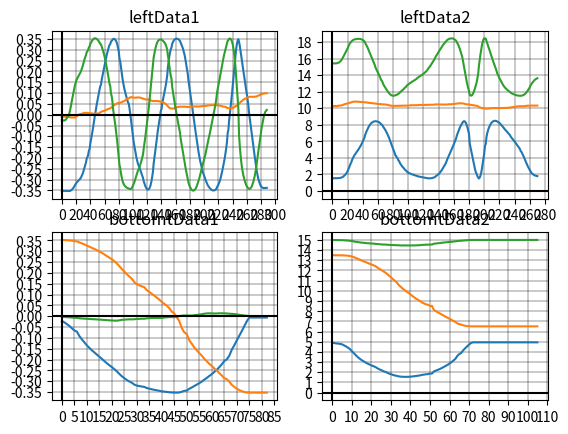

The script that saved this image:
import matplotlib.pyplot as plt

leftData1 = [ 
    [0, -0.351798, -0.009760, -0.026651],
    [1, -0.351798, -0.009760, -0.026651],
    [2, -0.351798, -0.009760, -0.026651],
    [3, -0.351798, -0.009760, -0.026651],
    [4, -0.351798, -0.009760, -0.026651],
    [5, -0.351952, -0.009760, -0.024540],
    [6, -0.352158, -0.009760, -0.021371],
    [7, -0.352439, -0.009760, -0.016087],
    [8, -0.352641, -0.009760, -0.010799],
    [9, -0.352745, -0.009760, -0.006566],
    [10, -0.352806, -0.009760, -0.000216],
    [11, -0.352520, -0.011877, 0.012480],
    [12, -0.351686, -0.011877, 0.027270],
    [13, -0.349664, -0.012935, 0.046208],
    [14, -0.347044, -0.012935, 0.062932],
    [15, -0.343385, -0.012935, 0.080542],
    [16, -0.339125, -0.012935, 0.096925],
    [17, -0.334084, -0.012935, 0.113085],
    [18, -0.327884, -0.012935, 0.129969],
    [19, -0.322633, -0.010818, 0.142683],
    [20, -0.316877, -0.008702, 0.155180],
    [21, -0.312594, -0.007643, 0.163689],
    [22, -0.309135, -0.004467, 0.170243],
    [23, -0.306039, -0.002350, 0.175790],
    [24, -0.302286, 0.000827, 0.182181],
    [25, -0.298394, 0.000827, 0.188488],
    [26, -0.294943, 0.002945, 0.193823],
    [27, -0.289595, 0.004003, 0.201708],
    [28, -0.282782, 0.004003, 0.211154],
    [29, -0.274988, 0.005062, 0.221186],
    [30, -0.265446, 0.006121, 0.232526],
    [31, -0.253952, 0.008238, 0.244965],
    [32, -0.241134, 0.008238, 0.257593],
    [33, -0.230106, 0.008238, 0.267490],
    [34, -0.219501, 0.008238, 0.276258],
    [35, -0.201673, 0.008238, 0.289530],
    [36, -0.196429, 0.008238, 0.293113],
    [37, -0.184864, 0.007179, 0.300568],
    [38, -0.166508, 0.007179, 0.311113],
    [39, -0.158048, 0.007179, 0.315495],
    [40, -0.132991, 0.006121, 0.326869],
    [41, -0.115155, 0.006121, 0.333571],
    [42, -0.096983, 0.006121, 0.339300],
    [43, -0.078532, 0.005062, 0.344056],
    [44, -0.055670, 0.005062, 0.348486],
    [45, -0.033619, 0.005062, 0.351300],
    [46, -0.013552, 0.005062, 0.352645],
    [47, 0.007619, 0.005062, 0.352823],
    [48, 0.027706, 0.005062, 0.351816],
    [49, 0.046654, 0.005062, 0.349807],
    [50, 0.064426, 0.005062, 0.346974],
    [51, 0.083060, 0.005062, 0.342991],
    [52, 0.099417, 0.006121, 0.338595],
    [53, 0.116534, 0.008238, 0.333046],
    [54, 0.131377, 0.010355, 0.327414],
    [55, 0.138197, 0.012471, 0.324521],
    [56, 0.161147, 0.014588, 0.313666],
    [57, 0.177819, 0.015645, 0.304472],
    [58, 0.193967, 0.016703, 0.294390],
    [59, 0.210423, 0.016703, 0.282862],
    [60, 0.226937, 0.018818, 0.269653],
    [61, 0.244187, 0.019875, 0.254058],
    [62, 0.260366, 0.020932, 0.237359],
    [63, 0.275350, 0.023046, 0.219588],
    [64, 0.287964, 0.024102, 0.202641],
    [65, 0.300573, 0.026215, 0.183130],
    [66, 0.312412, 0.027270, 0.161934],
    [67, 0.321911, 0.028326, 0.141910],
    [68, 0.325943, 0.029381, 0.132158],
    [69, 0.337438, 0.032545, 0.098204],
    [70, 0.340657, 0.033599, 0.085971],
    [71, 0.345381, 0.035707, 0.063280],
    [72, 0.349538, 0.040970, 0.026689],
    [73, 0.350300, 0.043072, 0.001474],
    [74, 0.349304, 0.045173, -0.022664],
    [75, 0.346909, 0.047273, -0.044575],
    [76, 0.341881, 0.049370, -0.072438],
    [77, 0.334907, 0.051466, -0.098772],
    [78, 0.324142, 0.052514, -0.129389],
    [79, 0.308656, 0.053560, -0.162574],
    [80, 0.291076, 0.053560, -0.192285],
    [81, 0.258952, 0.054607, -0.233515],
    [82, 0.246594, 0.055652, -0.246296],
    [83, 0.221043, 0.055652, -0.269463],
    [84, 0.196601, 0.057743, -0.287369],
    [85, 0.172619, 0.058787, -0.302183],
    [86, 0.151218, 0.060874, -0.313042],
    [87, 0.134030, 0.061917, -0.320577],
    [88, 0.117386, 0.064000, -0.326637],
    [89, 0.103451, 0.066082, -0.330906],
    [90, 0.091314, 0.069199, -0.333827],
    [91, 0.078133, 0.071274, -0.336723],
    [92, 0.066896, 0.073347, -0.338692],
    [93, 0.056671, 0.074383, -0.340328],
    [94, 0.050503, 0.075417, -0.341071],
    [95, 0.030949, 0.077485, -0.342937],
    [96, 0.007217, 0.080580, -0.343544],
    [97, -0.018545, 0.080580, -0.343119],
    [98, -0.046247, 0.080580, -0.340493],
    [99, -0.077667, 0.080580, -0.334727],
    [100, -0.104569, 0.079549, -0.327574],
    [101, -0.127951, 0.078517, -0.319423],
    [102, -0.146875, 0.078517, -0.311176],
    [103, -0.167077, 0.078517, -0.300812],
    [104, -0.184815, 0.078517, -0.290252],
    [105, -0.201748, 0.079549, -0.278455],
    [106, -0.215680, 0.079549, -0.267808],
    [107, -0.227509, 0.079549, -0.257835],
    [108, -0.235892, 0.079549, -0.250188],
    [109, -0.242561, 0.079549, -0.243729],
    [110, -0.252755, 0.078517, -0.233490],
    [111, -0.263181, 0.077485, -0.222035],
    [112, -0.272454, 0.076451, -0.210930],
    [113, -0.282448, 0.075417, -0.197745],
    [114, -0.291247, 0.074383, -0.184959],
    [115, -0.306889, 0.073347, -0.158135],
    [116, -0.317671, 0.072311, -0.135734],
    [117, -0.327486, 0.071274, -0.110637],
    [118, -0.335317, 0.070237, -0.084835],
    [119, -0.341081, 0.070237, -0.057426],
    [120, -0.344609, 0.070237, -0.029640],
    [121, -0.345878, 0.070237, -0.001660],
    [122, -0.344714, 0.070237, 0.028399],
    [123, -0.340766, 0.070237, 0.059267],
    [124, -0.332986, 0.067121, 0.095824],
    [125, -0.321684, 0.066082, 0.129306],
    [126, -0.306045, 0.065041, 0.163320],
    [127, -0.286387, 0.062959, 0.196433],
    [128, -0.263545, 0.062959, 0.226158],
    [129, -0.225999, 0.062959, 0.263682],
    [130, -0.201385, 0.062959, 0.282927],
    [131, -0.176040, 0.062959, 0.299355],
    [132, -0.150303, 0.062959, 0.313070],
    [133, -0.123506, 0.062959, 0.324577],
    [134, -0.095838, 0.062959, 0.333794],
    [135, -0.070557, 0.062959, 0.340037],
    [136, -0.048004, 0.061917, 0.344136],
    [137, -0.027281, 0.061917, 0.346395],
    [138, -0.009593, 0.060874, 0.347520],
    [139, 0.017525, 0.059831, 0.347391],
    [140, 0.024816, 0.059831, 0.346947],
    [141, 0.050794, 0.057743, 0.344461],
    [142, 0.067296, 0.056698, 0.341795],
    [143, 0.083659, 0.055652, 0.338336],
    [144, 0.098887, 0.053560, 0.334545],
    [145, 0.114929, 0.051466, 0.329712],
    [146, 0.134610, 0.049370, 0.322506],
    [147, 0.156717, 0.046223, 0.312843],
    [148, 0.179022, 0.043072, 0.301104],
    [149, 0.218296, 0.037813, 0.274744],
    [150, 0.242258, 0.035707, 0.254172],
    [151, 0.269158, 0.032545, 0.225970],
    [152, 0.286101, 0.030436, 0.204419],
    [153, 0.302395, 0.028326, 0.179785],
    [154, 0.309677, 0.028326, 0.166929],
    [155, 0.327046, 0.028326, 0.129638],
    [156, 0.334884, 0.028326, 0.107787],
    [157, 0.341263, 0.028326, 0.085466],
    [158, 0.345882, 0.029381, 0.063795],
    [159, 0.348774, 0.031491, 0.043964],
    [160, 0.350616, 0.032545, 0.024017],
    [161, 0.351315, 0.033599, 0.004002],
    [162, 0.351001, 0.034653, -0.012855],
    [163, 0.349690, 0.035707, -0.031772],
    [164, 0.347763, 0.035707, -0.048514],
    [165, 0.344731, 0.036760, -0.066159],
    [166, 0.341159, 0.036760, -0.082623],
    [167, 0.333024, 0.036760, -0.110955],
    [168, 0.325772, 0.036760, -0.130725],
    [169, 0.317347, 0.036760, -0.150025],
    [170, 0.307272, 0.036760, -0.169707],
    [171, 0.294840, 0.036760, -0.190488],
    [172, 0.282262, 0.036760, -0.208672],
    [173, 0.267204, 0.036760, -0.227636],
    [174, 0.247163, 0.036760, -0.249253],
    [175, 0.230257, 0.035707, -0.265093],
    [176, 0.208901, 0.035707, -0.282229],
    [177, 0.187166, 0.035707, -0.297088],
    [178, 0.155943, 0.035707, -0.314602],
    [179, 0.132907, 0.035707, -0.325005],
    [180, 0.109149, 0.036760, -0.333621],
    [181, 0.087900, 0.037813, -0.339722],
    [182, 0.063233, 0.037813, -0.345165],
    [183, 0.040331, 0.037813, -0.348584],
    [184, 0.016202, 0.037813, -0.350536],
    [185, -0.008004, 0.037813, -0.350818],
    [186, -0.033220, 0.037813, -0.349334],
    [187, -0.058265, 0.037813, -0.346039],
    [188, -0.080960, 0.037813, -0.341443],
    [189, -0.104308, 0.037813, -0.335049],
    [190, -0.128140, 0.037813, -0.326677],
    [191, -0.151309, 0.037813, -0.316612],
    [192, -0.170942, 0.037813, -0.306458],
    [193, -0.189011, 0.037813, -0.295656],
    [194, -0.208099, 0.037813, -0.282547],
    [195, -0.222159, 0.038866, -0.271482],
    [196, -0.237264, 0.038866, -0.258385],
    [197, -0.250864, 0.038866, -0.245202],
    [198, -0.264337, 0.039918, -0.230435],
    [199, -0.273779, 0.039918, -0.219133],
    [200, -0.283359, 0.039918, -0.206595],
    [201, -0.292366, 0.039918, -0.193639],
    [202, -0.301321, 0.039918, -0.179388],
    [203, -0.309966, 0.040970, -0.163737],
    [204, -0.318239, 0.042021, -0.146716],
    [205, -0.325575, 0.043072, -0.129279],
    [206, -0.331061, 0.043072, -0.114502],
    [207, -0.335577, 0.043072, -0.100501],
    [208, -0.339758, 0.043072, -0.085303],
    [209, -0.343332, 0.044123, -0.068877],
    [210, -0.346083, 0.044123, -0.053362],
    [211, -0.348458, 0.044123, -0.034605],
    [212, -0.349604, 0.044123, -0.019944],
    [213, -0.350171, 0.044123, -0.001045],
    [214, -0.349818, 0.044123, 0.015758],
    [215, -0.348659, 0.044123, 0.032524],
    [216, -0.346547, 0.044123, 0.050256],
    [217, -0.342910, 0.044123, 0.070946],
    [218, -0.335449, 0.044123, 0.100473],
    [219, -0.329660, 0.043072, 0.118476],
    [220, -0.323192, 0.043072, 0.135127],
    [221, -0.315083, 0.042021, 0.153376],
    [222, -0.305834, 0.042021, 0.171077],
    [223, -0.294561, 0.040970, 0.190060],
    [224, -0.280757, 0.040970, 0.209916],
    [225, -0.267166, 0.038866, 0.227331],
    [226, -0.250939, 0.037813, 0.245290],
    [227, -0.234998, 0.037813, 0.260602],
    [228, -0.216541, 0.036760, 0.276272],
    [229, -0.198718, 0.036760, 0.289357],
    [230, -0.177442, 0.035707, 0.302996],
    [231, -0.154286, 0.034653, 0.315535],
    [232, -0.127377, 0.031491, 0.327645],
    [233, -0.084191, 0.030436, 0.341398],
    [234, -0.070816, 0.030436, 0.344421],
    [235, -0.029083, 0.029381, 0.350512],
    [236, -0.000627, 0.029381, 0.351716],
    [237, 0.030987, 0.029381, 0.350348],
    [238, 0.061296, 0.030436, 0.346243],
    [239, 0.094202, 0.030436, 0.338773],
    [240, 0.130169, 0.030436, 0.326645],
    [241, 0.168199, 0.033599, 0.308460],
    [242, 0.202195, 0.033599, 0.287325],
    [243, 0.238812, 0.036760, 0.257265],
    [244, 0.272989, 0.039918, 0.220115],
    [245, 0.303873, 0.039918, 0.175029],
    [246, 0.327404, 0.043072, 0.124575],
    [247, 0.341403, 0.045173, 0.077270],
    [248, 0.348738, 0.046223, 0.028513],
    [249, 0.336156, 0.050419, -0.094999],
    [250, 0.318617, 0.053560, -0.142064],
    [251, 0.297124, 0.057743, -0.181523],
    [252, 0.273483, 0.060874, -0.214637],
    [253, 0.249215, 0.062959, -0.241859],
    [254, 0.226877, 0.066082, -0.262159],
    [255, 0.204562, 0.069199, -0.279166],
    [256, 0.182846, 0.071274, -0.293351],
    [257, 0.160150, 0.073347, -0.305842],
    [258, 0.138593, 0.074383, -0.315953],
    [259, 0.114379, 0.076451, -0.325023],
    [260, 0.091575, 0.078517, -0.331688],
    [261, 0.070462, 0.079549, -0.336563],
    [262, 0.047024, 0.081611, -0.340141],
    [263, 0.010079, 0.082641, -0.342982],
    [264, -0.015649, 0.082641, -0.342773],
    [265, -0.041289, 0.082641, -0.340636],
    [266, -0.067706, 0.082641, -0.336384],
    [267, -0.093712, 0.082641, -0.330085],
    [268, -0.121076, 0.082641, -0.321059],
    [269, -0.145725, 0.082641, -0.310648],
    [270, -0.170382, 0.082641, -0.297839],
    [271, -0.193072, 0.082641, -0.283657],
    [272, -0.216033, 0.083670, -0.266264],
    [273, -0.239826, 0.083670, -0.245051],
    [274, -0.262679, 0.084698, -0.219985],
    [275, -0.280379, 0.086752, -0.196034],
    [276, -0.295611, 0.087778, -0.171688],
    [277, -0.306958, 0.088803, -0.149861],
    [278, -0.316823, 0.090851, -0.126240],
    [279, -0.325130, 0.091874, -0.102064],
    [280, -0.331088, 0.093917, -0.078282],
    [281, -0.335250, 0.094937, -0.056229],
    [282, -0.337512, 0.095957, -0.038020],
    [283, -0.338783, 0.096975, -0.019731],
    [284, -0.339035, 0.097993, -0.004467],
    [285, -0.339032, 0.097993, 0.004688],
    [286, -0.338487, 0.099009, 0.013827],
    [287, -0.338297, 0.099009, 0.017887],
    [288, -0.338058, 0.099009, 0.021946], 
]
bottomtData1 = [
    [0, -0.021838, 0.352253, -0.002887],
    [1, -0.028142, 0.351800, -0.003548],
    [2, -0.036537, 0.351018, -0.004384],
    [3, -0.044922, 0.350033, -0.005117],
    [4, -0.055352, 0.348520, -0.006137],
    [5, -0.065739, 0.346692, -0.007090],
    [6, -0.070902, 0.345662, -0.007646],
    [7, -0.091411, 0.340763, -0.009581],
    [8, -0.106629, 0.336284, -0.010530],
    [9, -0.120656, 0.331488, -0.011184],
    [10, -0.134445, 0.326108, -0.012056],
    [11, -0.146087, 0.321039, -0.012658],
    [12, -0.157504, 0.315553, -0.013647],
    [13, -0.166906, 0.310669, -0.013957],
    [14, -0.177030, 0.304974, -0.014804],
    [15, -0.186961, 0.298946, -0.015634],
    [16, -0.196688, 0.292593, -0.016448],
    [17, -0.207055, 0.285300, -0.017315],
    [18, -0.217154, 0.277637, -0.018159],
    [19, -0.226164, 0.270296, -0.018912],
    [20, -0.234928, 0.262660, -0.019645],
    [21, -0.244197, 0.254005, -0.020420],
    [22, -0.254672, 0.243492, -0.020527],
    [23, -0.266206, 0.230952, -0.019047],
    [24, -0.277171, 0.217881, -0.016491],
    [25, -0.286108, 0.206030, -0.016162],
    [26, -0.294587, 0.193817, -0.014869],
    [27, -0.301408, 0.183075, -0.014306],
    [28, -0.307277, 0.173019, -0.014585],
    [29, -0.315731, 0.157112, -0.014037],
    [30, -0.320377, 0.147562, -0.012318],
    [31, -0.322553, 0.142736, -0.012401],
    [32, -0.324692, 0.137878, -0.011508],
    [33, -0.326322, 0.133970, -0.011566],
    [34, -0.331720, 0.120141, -0.009765],
    [35, -0.334534, 0.112143, -0.008844],
    [36, -0.337464, 0.103067, -0.007908],
    [37, -0.339840, 0.094937, -0.007964],
    [38, -0.342278, 0.085726, -0.008021],
    [39, -0.344467, 0.076451, -0.008072],
    [40, -0.346605, 0.066082, -0.008122],
    [41, -0.348304, 0.056698, -0.006071],
    [42, -0.349581, 0.048322, -0.005044],
    [43, -0.350999, 0.036760, -0.004011],
    [44, -0.352297, 0.020932, -0.004026],
    [45, -0.352698, 0.012471, -0.004031],
    [46, -0.352885, -0.005526, -0.002974],
    [47, -0.352226, -0.022452, 0.000201],
    [48, -0.348612, -0.055065, 0.002291],
    [49, -0.344900, -0.074836, 0.003301],
    [50, -0.343005, -0.083092, 0.003283],
    [51, -0.334824, -0.111579, 0.003205],
    [52, -0.329085, -0.127516, 0.003150],
    [53, -0.322133, -0.144127, 0.005016],
    [54, -0.315782, -0.157527, 0.005865],
    [55, -0.308850, -0.170650, 0.007590],
    [56, -0.301914, -0.182566, 0.009232],
    [57, -0.292718, -0.196848, 0.011589],
    [58, -0.284754, -0.208121, 0.012985],
    [59, -0.275734, -0.219906, 0.013403],
    [60, -0.267650, -0.229699, 0.013010],
    [61, -0.257058, -0.241521, 0.012495],
    [62, -0.247420, -0.251372, 0.012771],
    [63, -0.235012, -0.262970, 0.013545],
    [64, -0.222105, -0.273962, 0.013469],
    [65, -0.206983, -0.285573, 0.013176],
    [66, -0.199214, -0.291068, 0.012681],
    [67, -0.182342, -0.301967, 0.011607],
    [68, -0.154457, -0.317167, 0.010763],
    [69, -0.134202, -0.326285, 0.009756],
    [70, -0.111446, -0.334786, 0.008102],
    [71, -0.090203, -0.341157, 0.006557],
    [72, -0.068602, -0.346174, 0.004987],
    [73, -0.045681, -0.349957, 0.003321],
    [74, -0.023605, -0.352146, 0.001859],
    [75, -0.006141, -0.352887, 0.000483],
    [76, -0.006141, -0.352887, 0.000483],
    [77, -0.006143, -0.352887, 0.000447],
    [78, -0.006143, -0.352887, 0.000447],
    [79, -0.006142, -0.352887, 0.000465],
    [80, -0.006141, -0.352887, 0.000483],
    [81, -0.006141, -0.352887, 0.000483],
    [82, -0.006146, -0.352887, 0.000410],
]

leftData2 = [
    [0, 1.544760, 10.277606, 15.425560],
    [1, 1.544760, 10.277606, 15.425560],
    [2, 1.544760, 10.277606, 15.425560],
    [3, 1.544760, 10.277606, 15.425560],
    [4, 1.544760, 10.277606, 15.425560],
    [5, 1.546053, 10.277606, 15.435925],
    [6, 1.548730, 10.277606, 15.456638],
    [7, 1.554691, 10.298489, 15.487438],
    [8, 1.560118, 10.308926, 15.518290],
    [9, 1.567515, 10.319361, 15.559379],
    [10, 1.582885, 10.329792, 15.641411],
    [11, 1.600244, 10.340222, 15.723021],
    [12, 1.632024, 10.350647, 15.854771],
    [13, 1.674042, 10.381905, 15.994486],
    [14, 1.728965, 10.413133, 16.151737],
    [15, 1.804696, 10.454717, 16.334209],
    [16, 1.891026, 10.496234, 16.511581],
    [17, 1.979801, 10.516967, 16.675707],
    [18, 2.088389, 10.537681, 16.852097],
    [19, 2.219529, 10.558376, 17.038147],
    [20, 2.389382, 10.579051, 17.246380],
    [21, 2.605576, 10.610023, 17.468086],
    [22, 2.848653, 10.640947, 17.675396],
    [23, 3.085145, 10.682097, 17.839880],
    [24, 3.305379, 10.702634, 17.971769],
    [25, 3.489485, 10.733396, 18.062241],
    [26, 3.773254, 10.764095, 18.179323],
    [27, 3.967515, 10.784528, 18.242737],
    [28, 4.164993, 10.804933, 18.294191],
    [29, 4.324496, 10.815125, 18.328079],
    [30, 4.464833, 10.815125, 18.353508],
    [31, 4.575770, 10.815125, 18.369339],
    [32, 4.727769, 10.815125, 18.385012],
    [33, 4.849669, 10.804933, 18.395044],
    [34, 4.982146, 10.794735, 18.400724],
    [35, 5.125037, 10.784528, 18.400843],
    [36, 5.277896, 10.784528, 18.391775],
    [37, 5.430781, 10.764095, 18.380449],
    [38, 5.602951, 10.753869, 18.356335],
    [39, 5.783744, 10.743635, 18.321085],
    [40, 5.981478, 10.743635, 18.268112],
    [41, 6.185285, 10.743635, 18.199837],
    [42, 6.403990, 10.733396, 18.112522],
    [43, 6.740130, 10.733396, 17.937843],
    [44, 6.982999, 10.712894, 17.785021],
    [45, 7.218867, 10.702634, 17.603802],
    [46, 7.416492, 10.692369, 17.424467],
    [47, 7.626198, 10.682097, 17.198790],
    [48, 7.803082, 10.671818, 16.971863],
    [49, 7.949928, 10.661534, 16.748468],
    [50, 8.074412, 10.651242, 16.523390],
    [51, 8.185568, 10.640947, 16.279921],
    [52, 8.264858, 10.630644, 16.067631],
    [53, 8.336814, 10.610023, 15.830899],
    [54, 8.382506, 10.610023, 15.619168],
    [55, 8.417780, 10.599705, 15.394947],
    [56, 8.436510, 10.589379, 15.199700],
    [57, 8.442302, 10.579051, 14.889967],
    [58, 8.432158, 10.568715, 14.693890],
    [59, 8.410817, 10.558376, 14.498613],
    [60, 8.382007, 10.537681, 14.314596],
    [61, 8.343145, 10.516967, 14.132259],
    [62, 8.278637, 10.516967, 13.913662],
    [63, 8.216654, 10.506603, 13.737724],
    [64, 8.086874, 10.496234, 13.443785],
    [65, 8.043736, 10.496234, 13.361016],
    [66, 7.935760, 10.485862, 13.171860],
    [67, 7.760718, 10.475483, 12.914527],
    [68, 7.623944, 10.475483, 12.744855],
    [69, 7.492225, 10.465102, 12.598054],
    [70, 7.344644, 10.454716, 12.451918],
    [71, 7.164230, 10.444326, 12.295277],
    [72, 6.973351, 10.433931, 12.151415],
    [73, 6.783120, 10.402726, 12.024241],
    [74, 6.574781, 10.381905, 11.906287],
    [75, 6.349012, 10.361069, 11.798962],
    [76, 6.086558, 10.329792, 11.697353],
    [77, 5.826365, 10.308926, 11.620868],
    [78, 5.581138, 10.308926, 11.570176],
    [79, 5.343374, 10.298487, 11.537364],
    [80, 5.072518, 10.298487, 11.521136],
    [81, 4.832495, 10.298487, 11.524414],
    [82, 4.614009, 10.298487, 11.541855],
    [83, 4.304583, 10.288048, 11.589682],
    [84, 4.222944, 10.288048, 11.607352],
    [85, 4.041205, 10.298487, 11.655084],
    [86, 3.951253, 10.298487, 11.682187],
    [87, 3.696256, 10.308926, 11.774839],
    [88, 3.609661, 10.308926, 11.811212],
    [89, 3.374635, 10.308926, 11.924354],
    [90, 3.238400, 10.319360, 12.001396],
    [91, 3.105292, 10.319360, 12.083677],
    [92, 2.976019, 10.319360, 12.171863],
    [93, 2.875540, 10.319360, 12.246542],
    [94, 2.753827, 10.319360, 12.344898],
    [95, 2.652013, 10.319360, 12.434496],
    [96, 2.545699, 10.308926, 12.534677],
    [97, 2.480038, 10.308926, 12.601833],
    [98, 2.354272, 10.308926, 12.741342],
    [99, 2.289208, 10.329792, 12.822917],
    [100, 2.232222, 10.340220, 12.897501],
    [101, 2.182564, 10.340220, 12.964527],
    [102, 2.136263, 10.361069, 13.033915],
    [103, 2.089906, 10.361069, 13.103205],
    [104, 2.051651, 10.371490, 13.165311],
    [105, 2.019106, 10.371490, 13.218676],
    [106, 1.987527, 10.371490, 13.272618],
    [107, 1.951919, 10.371490, 13.336256],
    [108, 1.927307, 10.371490, 13.382162],
    [109, 1.895022, 10.381905, 13.447547],
    [110, 1.863108, 10.381905, 13.513089],
    [111, 1.836854, 10.381905, 13.569790],
    [112, 1.791388, 10.381905, 13.674933],
    [113, 1.769139, 10.392318, 13.733324],
    [114, 1.750503, 10.392318, 13.781927],
    [115, 1.730229, 10.402726, 13.841011],
    [116, 1.709898, 10.402726, 13.900052],
    [117, 1.687526, 10.402726, 13.969381],
    [118, 1.666615, 10.402726, 14.039165],
    [119, 1.647174, 10.402726, 14.109374],
    [120, 1.626767, 10.402726, 14.190090],
    [121, 1.611699, 10.413132, 14.261363],
    [122, 1.594949, 10.413132, 14.342886],
    [123, 1.578450, 10.413132, 14.435052],
    [124, 1.567342, 10.413132, 14.507024],
    [125, 1.554193, 10.423533, 14.620687],
    [126, 1.540618, 10.423533, 14.776080],
    [127, 1.535113, 10.423533, 14.890341],
    [128, 1.533412, 10.423533, 15.015121],
    [129, 1.537083, 10.433931, 15.129440],
    [130, 1.545572, 10.433931, 15.274727],
    [131, 1.561427, 10.433931, 15.429844],
    [132, 1.582508, 10.433931, 15.573844],
    [133, 1.610904, 10.444326, 15.716558],
    [134, 1.646569, 10.444326, 15.868290],
    [135, 1.690313, 10.454716, 16.017868],
    [136, 1.762253, 10.465102, 16.223732],
    [137, 1.830139, 10.475483, 16.386629],
    [138, 1.891156, 10.475483, 16.518503],
    [139, 1.977647, 10.475483, 16.684086],
    [140, 2.061933, 10.475483, 16.827162],
    [141, 2.152987, 10.475483, 16.966030],
    [142, 2.268500, 10.465102, 17.125896],
    [143, 2.387224, 10.465102, 17.270227],
    [144, 2.519812, 10.454716, 17.416349],
    [145, 2.669169, 10.454716, 17.560724],
    [146, 2.818836, 10.454716, 17.689350],
    [147, 2.984025, 10.454716, 17.815302],
    [148, 3.138916, 10.454716, 17.920008],
    [149, 3.299232, 10.454716, 18.016201],
    [150, 3.492501, 10.454716, 18.117294],
    [151, 3.769065, 10.454716, 18.236492],
    [152, 3.985603, 10.465102, 18.309309],
    [153, 4.196626, 10.485862, 18.363834],
    [154, 4.399781, 10.485862, 18.405954],
    [155, 4.594790, 10.485862, 18.434616],
    [156, 4.822192, 10.485862, 18.453863],
    [157, 5.019236, 10.496234, 18.456911],
    [158, 5.226393, 10.506603, 18.448036],
    [159, 5.442829, 10.516967, 18.425419],
    [160, 5.667778, 10.516967, 18.388756],
    [161, 5.908995, 10.537681, 18.328884],
    [162, 6.136343, 10.537681, 18.258293],
    [163, 6.367147, 10.548030, 18.166611],
    [164, 6.734711, 10.568715, 17.977280],
    [165, 6.977403, 10.579051, 17.819826],
    [166, 7.203589, 10.610023, 17.639870],
    [167, 7.468131, 10.610023, 17.394379],
    [168, 7.686274, 10.610023, 17.146776],
    [169, 7.889353, 10.620337, 16.861094],
    [170, 8.049699, 10.620337, 16.584728],
    [171, 8.202748, 10.620337, 16.246769],
    [172, 8.356670, 10.599705, 15.754959],
    [173, 8.435511, 10.568715, 15.265859],
    [174, 8.438437, 10.548030, 14.728598],
    [175, 8.363067, 10.506603, 14.206285],
    [176, 8.209455, 10.485862, 13.711517],
    [177, 7.955461, 10.475483, 13.201107],
    [178, 7.679903, 10.475483, 12.811648],
    [179, 7.284064, 10.475483, 12.401190],
    [180, 6.880295, 10.454716, 12.092325],
    [181, 5.705523, 10.433931, 11.607244],
    [182, 5.252936, 10.423533, 11.542618],
    [183, 4.785226, 10.413133, 11.538780],
    [184, 4.331073, 10.392318, 11.594788],
    [185, 3.829324, 10.381905, 11.731894],
    [186, 3.380626, 10.361069, 11.926874],
    [187, 2.990238, 10.361069, 12.166745],
    [188, 2.587251, 10.329792, 12.496656],
    [189, 2.258625, 10.319360, 12.859972],
    [190, 2.070943, 10.308926, 13.123291],
    [191, 1.808329, 10.277606, 13.609670],
    [192, 1.634122, 10.246262, 14.101631],
    [193, 1.513480, 10.173056, 15.105239],
    [194, 1.609874, 10.120717, 15.830251],
    [195, 1.838572, 10.089298, 16.481298],
    [196, 2.191191, 10.057875, 17.074631],
    [197, 2.693043, 10.036922, 17.621723],
    [198, 3.281042, 10.015968, 18.040030],
    [199, 3.892735, 9.984537, 18.312185],
    [200, 4.534757, 9.963583, 18.461079],
    [201, 5.443633, 9.963583, 18.463915],
    [202, 5.691669, 9.963583, 18.423027],
    [203, 6.532745, 9.963583, 18.137867],
    [204, 7.001657, 9.963583, 17.861624],
    [205, 7.322122, 9.984537, 17.608517],
    [206, 7.624618, 9.984537, 17.303907],
    [207, 7.827256, 9.995013, 17.050230],
    [208, 8.016054, 9.995013, 16.760750],
    [209, 8.166505, 10.015968, 16.473038],
    [210, 8.286083, 10.015968, 16.182474],
    [211, 8.376401, 10.015968, 15.892473],
    [212, 8.435678, 10.015968, 15.626667],
    [213, 8.472912, 10.026445, 15.367465],
    [214, 8.491258, 10.026445, 15.085261],
    [215, 8.488346, 10.026445, 14.833888],
    [216, 8.469795, 10.026445, 14.604186],
    [217, 8.415879, 10.026445, 14.273420],
    [218, 8.363358, 10.026445, 14.059805],
    [219, 8.300928, 10.026445, 13.859815],
    [220, 8.226618, 10.026445, 13.663929],
    [221, 8.145262, 10.026445, 13.482281],
    [222, 8.048510, 10.036922, 13.296453],
    [223, 7.940872, 10.036922, 13.116717],
    [224, 7.834938, 10.036922, 12.960732],
    [225, 7.714158, 10.036922, 12.802540],
    [226, 7.605499, 10.047400, 12.674925],
    [227, 7.476209, 10.047400, 12.537685],
    [228, 7.378321, 10.047400, 12.443011],
    [229, 7.268862, 10.047400, 12.345407],
    [230, 7.171846, 10.047400, 12.265465],
    [231, 7.063483, 10.057875, 12.182992],
    [232, 6.951974, 10.068351, 12.104836],
    [233, 6.846389, 10.078825, 12.036643],
    [234, 6.747484, 10.089298, 11.977555],
    [235, 6.572459, 10.089298, 11.882911],
    [236, 6.439947, 10.110244, 11.820181],
    [237, 6.343641, 10.131186, 11.779089],
    [238, 6.226543, 10.152123, 11.733611],
    [239, 6.117953, 10.162591, 11.695368],
    [240, 5.987962, 10.183519, 11.655288],
    [241, 5.856515, 10.204440, 11.620440],
    [242, 5.723966, 10.214899, 11.590229],
    [243, 5.590358, 10.225355, 11.565246],
    [244, 5.476615, 10.235810, 11.548323],
    [245, 5.362396, 10.246262, 11.535195],
    [246, 5.227028, 10.246262, 11.523701],
    [247, 5.091316, 10.246262, 11.517492],
    [248, 4.830117, 10.246262, 11.520439],
    [249, 4.746664, 10.246262, 11.525518],
    [250, 4.559503, 10.246262, 11.544256],
    [251, 4.373625, 10.246262, 11.573069],
    [252, 4.169438, 10.256713, 11.617529],
    [253, 3.958132, 10.256713, 11.676529],
    [254, 3.722338, 10.277606, 11.761580],
    [255, 3.502848, 10.298489, 11.858935],
    [256, 3.281217, 10.308926, 11.975567],
    [257, 3.085491, 10.308926, 12.095509],
    [258, 2.881510, 10.308926, 12.240759],
    [259, 2.712616, 10.319360, 12.380319],
    [260, 2.544823, 10.319360, 12.536880],
    [261, 2.347564, 10.329792, 12.752186],
    [262, 2.230108, 10.329792, 12.898623],
    [263, 2.120727, 10.329792, 13.051188],
    [264, 2.046932, 10.329792, 13.164932],
    [265, 1.972487, 10.329792, 13.290542],
    [266, 1.922573, 10.329792, 13.382122],
    [267, 1.875429, 10.329792, 13.475158],
    [268, 1.844099, 10.329792, 13.541105],
    [269, 1.822571, 10.329792, 13.588607],
    [270, 1.801758, 10.329792, 13.636427], 
]
bottomtData2 = [
    [0, 4.897704, 13.490884, 14.989360],
    [1, 4.866502, 13.489817, 14.985710],
    [2, 4.835277, 13.488467, 14.982368],
    [3, 4.814528, 13.487411, 14.979584],
    [4, 4.783412, 13.485590, 14.975500],
    [5, 4.741866, 13.482723, 14.970800],
    [6, 4.638179, 13.473364, 14.959072],
    [7, 4.534976, 13.460878, 14.945984],
    [8, 4.421803, 13.443548, 14.932838],
    [9, 4.269040, 13.413877, 14.910646],
    [10, 4.077871, 13.366381, 14.881658],
    [11, 3.870373, 13.301170, 14.848133],
    [12, 3.677311, 13.226884, 14.814092],
    [13, 3.488723, 13.140984, 14.782959],
    [14, 3.332919, 13.059068, 14.755478],
    [15, 3.190419, 12.974699, 14.729028],
    [16, 3.077090, 12.901095, 14.712057],
    [17, 2.958319, 12.816898, 14.694272],
    [18, 2.860344, 12.740768, 14.673035],
    [19, 2.764217, 12.661089, 14.658345],
    [20, 2.678642, 12.585016, 14.645268],
    [21, 2.595594, 12.506128, 14.632578],
    [22, 2.523513, 12.432041, 14.613956],
    [23, 2.397423, 12.293218, 14.594301],
    [24, 2.298128, 12.172405, 14.578823],
    [25, 2.211702, 12.055675, 14.556779],
    [26, 2.123197, 11.926588, 14.542711],
    [27, 2.044450, 11.802583, 14.539279],
    [28, 1.967320, 11.666197, 14.527256],
    [29, 1.878456, 11.488635, 14.513403],
    [30, 1.807533, 11.325647, 14.502348],
    [31, 1.741490, 11.149324, 14.492053],
    [32, 1.687835, 10.979712, 14.483688],
    [33, 1.645203, 10.817741, 14.477043],
    [34, 1.594092, 10.561034, 14.469076],
    [35, 1.573035, 10.394992, 14.455258],
    [36, 1.557605, 10.217586, 14.452806],
    [37, 1.549989, 10.071041, 14.462201],
    [38, 1.551713, 9.924372, 14.451869],
    [39, 1.556636, 9.798751, 14.452652],
    [40, 1.569063, 9.642110, 14.454627],
    [41, 1.588436, 9.486197, 14.457706],
    [42, 1.610815, 9.351899, 14.461264],
    [43, 1.640679, 9.208380, 14.466011],
    [44, 1.668303, 9.096581, 14.470402],
    [45, 1.697995, 8.985767, 14.485272],
    [46, 1.743434, 8.836459, 14.512352],
    [47, 1.771986, 8.757774, 14.516627],
    [48, 1.804909, 8.670110, 14.531354],
    [49, 1.820928, 8.631454, 14.533703],
    [50, 1.871724, 8.516695, 14.541154],
    [51, 1.871724, 8.516695, 14.541154],
    [52, 2.084893, 8.113459, 14.625885],
    [53, 2.158987, 8.000300, 14.644055],
    [54, 2.236485, 7.890185, 14.670593],
    [55, 2.319323, 7.783277, 14.688621],
    [56, 2.412386, 7.671919, 14.715155],
    [57, 2.517511, 7.557169, 14.741793],
    [58, 2.620986, 7.454527, 14.759768],
    [59, 2.728744, 7.356375, 14.777531],
    [60, 2.856982, 7.249919, 14.796580],
    [61, 2.990813, 7.149799, 14.809284],
    [62, 3.154221, 7.039453, 14.841542],
    [63, 3.315693, 6.943778, 14.860494],
    [64, 3.605482, 6.800035, 14.888707],
    [65, 3.789184, 6.725534, 14.907023],
    [66, 3.897564, 6.687250, 14.915345],
    [67, 4.158101, 6.611166, 14.937892],
    [68, 4.352003, 6.568577, 14.952196],
    [69, 4.537553, 6.538509, 14.967278],
    [70, 4.714173, 6.519376, 14.979775],
    [71, 4.870647, 6.510010, 14.990848],
    [72, 4.939203, 6.508133, 14.995698],
    [73, 4.939203, 6.508133, 14.995698],
    [74, 4.939203, 6.508133, 14.995698],
    [75, 4.939203, 6.508133, 14.995698],
    [76, 4.939216, 6.508133, 14.995516],
    [77, 4.939216, 6.508133, 14.995516],
    [78, 4.939216, 6.508133, 14.995516],
    [79, 4.939216, 6.508133, 14.995516],
    [80, 4.939216, 6.508133, 14.995516],
    [81, 4.939216, 6.508133, 14.995516],
    [82, 4.939216, 6.508133, 14.995516],
    [83, 4.939216, 6.508133, 14.995516],
    [84, 4.939216, 6.508133, 14.995516],
    [85, 4.939216, 6.508133, 14.995516],
    [86, 4.939216, 6.508133, 14.995516],
    [87, 4.939216, 6.508133, 14.995516],
    [88, 4.939216, 6.508133, 14.995516],
    [89, 4.939216, 6.508133, 14.995516],
    [90, 4.939216, 6.508133, 14.995516],
    [91, 4.939216, 6.508133, 14.995516],
    [92, 4.939216, 6.508133, 14.995516],
    [93, 4.939216, 6.508133, 14.995516],
    [94, 4.939216, 6.508133, 14.995516],
    [95, 4.939216, 6.508133, 14.995516],
    [96, 4.939216, 6.508133, 14.995516],
    [97, 4.939216, 6.508133, 14.995516],
    [98, 4.939203, 6.508133, 14.995698],
    [99, 4.939178, 6.508133, 14.996063],
    [100, 4.939145, 6.508133, 14.996611],
    [101, 4.939145, 6.508133, 14.996611],
    [102, 4.939126, 6.508133, 14.996976],
    [103, 4.939109, 6.508133, 14.997341],
    [104, 4.939109, 6.508133, 14.997341],
    [105, 4.939101, 6.508133, 14.997524],
]

dataSets = [leftData1, leftData2, bottomtData1, bottomtData2]
dataSetsName = ["leftData1", "leftData2", "bottomtData1", "bottomtData2"]

index = 1
for data in dataSets:
    x_list = []
    y_list_x = []
    y_list_y = []
    y_list_z = []
    for point in data:
        x_list.append(point[0])
        y_list_x.append(point[1])
        y_list_y.append(point[2])
        y_list_z.append(point[3])

    plt.subplot(2, 2, index)
    plt.plot(x_list, y_list_x)  # X = BLUE
    plt.plot(x_list, y_list_y)  # Y = ORANGE
    plt.plot(x_list, y_list_z)  # Z = GREEN
    plt.title(dataSetsName[index - 1])
    plt.grid(color='black', linestyle='-', linewidth=0.3)
    plt.axhline(y=0, color="black")
    plt.axvline(x=0, color="black")
    plt.locator_params(axis='y', nbins=20)
    plt.locator_params(axis='x', nbins=20)
    index += 1

plt.show()
